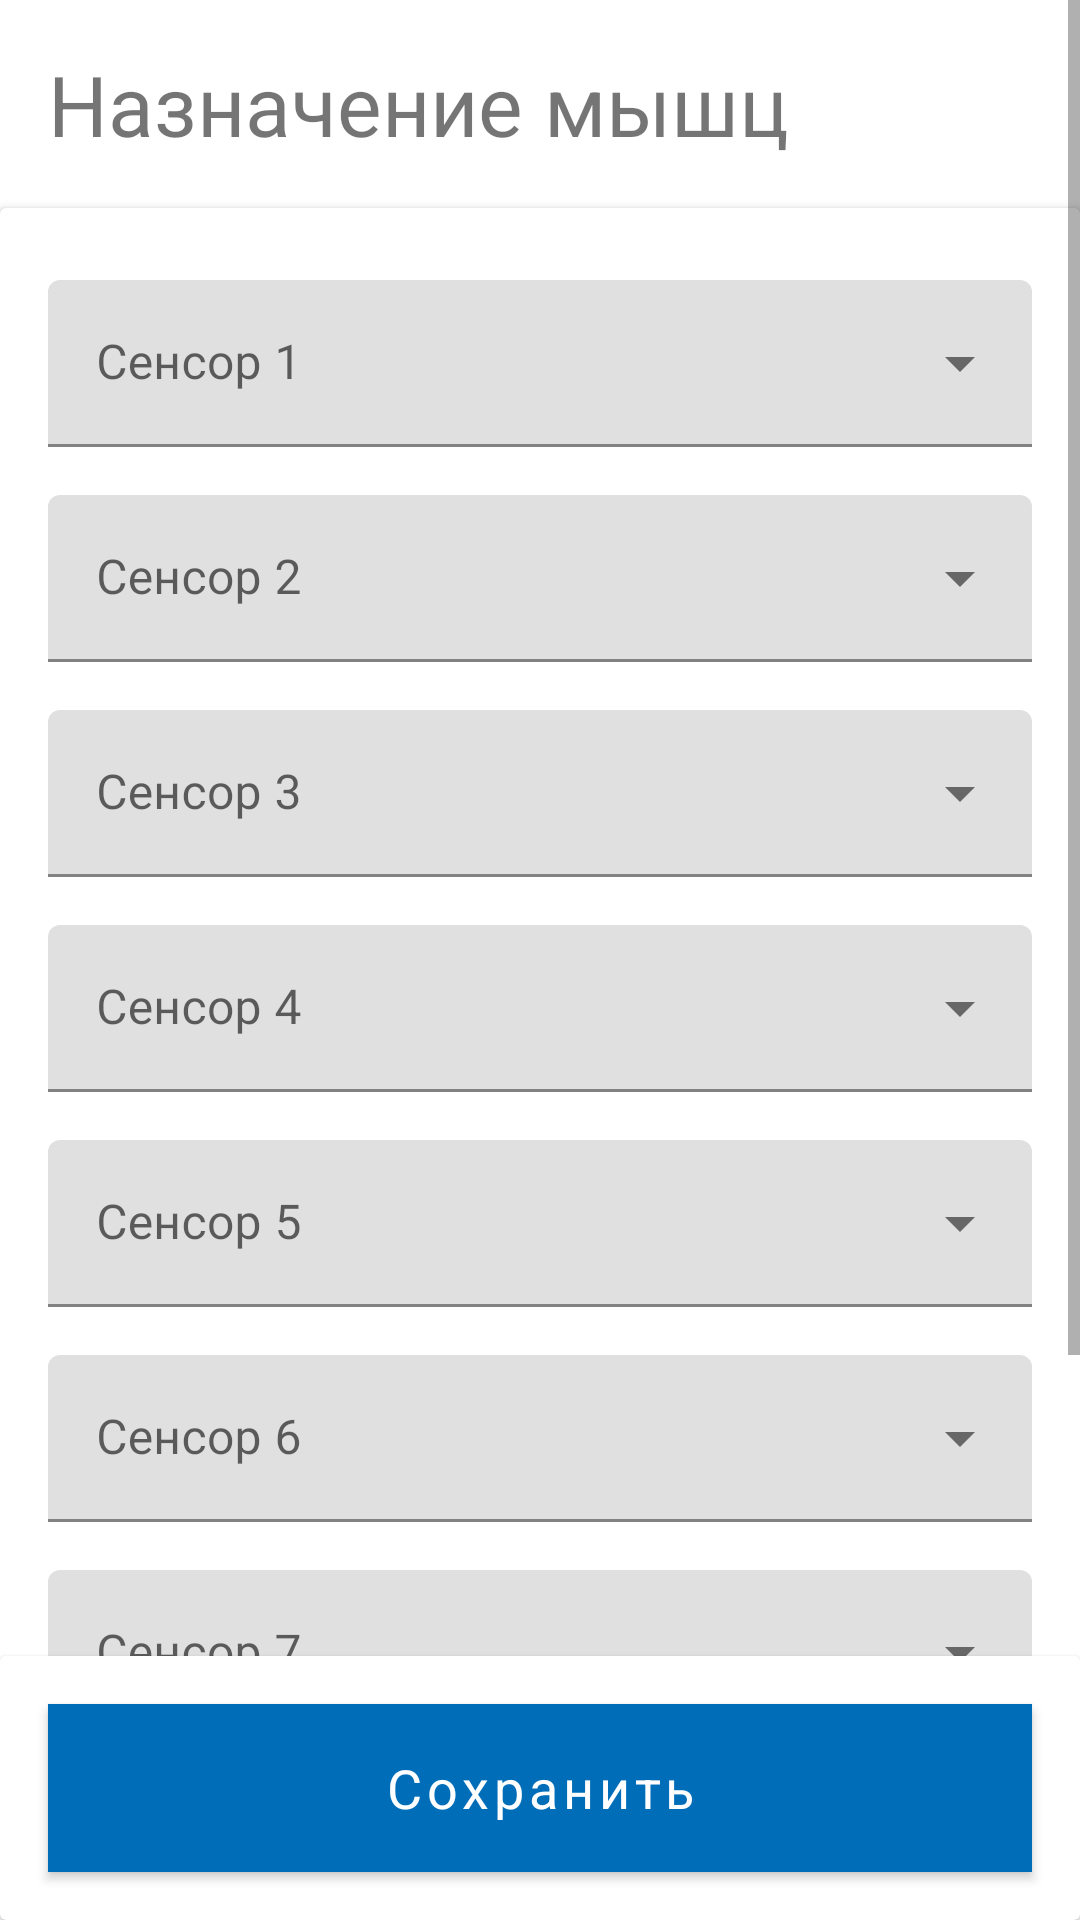

The Android layout XML behind this screen, and the referenced resources:
<!-- AndroidManifest.xml: application theme Theme.SamsmuApp -->
<!-- res/layout/fragment_settings.xml -->
<?xml version="1.0" encoding="utf-8"?>
<androidx.constraintlayout.widget.ConstraintLayout
    xmlns:android="http://schemas.android.com/apk/res/android"
    xmlns:tools="http://schemas.android.com/tools"
    xmlns:app="http://schemas.android.com/apk/res-auto"
    android:background="@color/white"
    android:layout_width="match_parent"
    android:layout_height="match_parent"
    tools:ignore="HardcodedText">

    <ScrollView
        android:layout_width="match_parent"
        android:layout_height="0dp"
        app:layout_constraintTop_toTopOf="parent"
        app:layout_constraintBottom_toTopOf="@+id/card_view_save_btn"
        app:layout_constraintLeft_toLeftOf="parent"
        app:layout_constraintRight_toRightOf="parent">

        <LinearLayout
            android:layout_width="match_parent"
            android:layout_height="wrap_content"
            android:orientation="vertical">

            <androidx.appcompat.widget.AppCompatTextView
                style="@style/textViewStyle"
                android:layout_width="wrap_content"
                android:layout_height="wrap_content"
                android:text="@string/action_muscules"/>

            <androidx.cardview.widget.CardView
                android:layout_width="match_parent"
                android:layout_height="wrap_content"
                app:cardBackgroundColor="@color/white">

                <LinearLayout
                    android:layout_width="match_parent"
                    android:layout_height="wrap_content"
                    android:layout_marginTop="@dimen/content_margin"
                    android:layout_marginBottom="@dimen/content_margin"
                    android:orientation="vertical">

                    <com.google.android.material.textfield.TextInputLayout
                        android:layout_marginStart="@dimen/content_margin"
                        android:layout_marginEnd="@dimen/content_margin"
                        android:layout_marginTop="@dimen/content_margin_min"
                        android:layout_marginBottom="@dimen/content_margin_min"
                        android:layout_width="match_parent"
                        android:layout_height="wrap_content"
                        style="@style/Widget.MaterialComponents.TextInputLayout.FilledBox.ExposedDropdownMenu"
                        android:hint="@string/sensor_1">

                        <AutoCompleteTextView
                            android:id="@+id/auto_complete_sensor_1"
                            android:layout_width="match_parent"
                            android:layout_height="wrap_content"
                            android:inputType="none" />

                    </com.google.android.material.textfield.TextInputLayout>

                    <com.google.android.material.textfield.TextInputLayout
                        android:layout_marginStart="@dimen/content_margin"
                        android:layout_marginEnd="@dimen/content_margin"
                        android:layout_marginTop="@dimen/content_margin_min"
                        android:layout_marginBottom="@dimen/content_margin_min"
                        android:layout_width="match_parent"
                        android:layout_height="wrap_content"
                        style="@style/Widget.MaterialComponents.TextInputLayout.FilledBox.ExposedDropdownMenu"
                        android:hint="@string/sensor_2">

                        <AutoCompleteTextView
                            android:id="@+id/auto_complete_sensor_2"
                            android:layout_width="match_parent"
                            android:layout_height="wrap_content"
                            android:inputType="none" />

                    </com.google.android.material.textfield.TextInputLayout>

                    <com.google.android.material.textfield.TextInputLayout
                        android:layout_marginStart="@dimen/content_margin"
                        android:layout_marginEnd="@dimen/content_margin"
                        android:layout_marginTop="@dimen/content_margin_min"
                        android:layout_marginBottom="@dimen/content_margin_min"
                        android:layout_width="match_parent"
                        android:layout_height="wrap_content"
                        style="@style/Widget.MaterialComponents.TextInputLayout.FilledBox.ExposedDropdownMenu"
                        android:hint="@string/sensor_3">

                        <AutoCompleteTextView
                            android:id="@+id/auto_complete_sensor_3"
                            android:layout_width="match_parent"
                            android:layout_height="wrap_content"
                            android:inputType="none" />

                    </com.google.android.material.textfield.TextInputLayout>

                    <com.google.android.material.textfield.TextInputLayout
                        android:layout_marginStart="@dimen/content_margin"
                        android:layout_marginEnd="@dimen/content_margin"
                        android:layout_marginTop="@dimen/content_margin_min"
                        android:layout_marginBottom="@dimen/content_margin_min"
                        android:layout_width="match_parent"
                        android:layout_height="wrap_content"
                        style="@style/Widget.MaterialComponents.TextInputLayout.FilledBox.ExposedDropdownMenu"
                        android:hint="@string/sensor_4">

                        <AutoCompleteTextView
                            android:id="@+id/auto_complete_sensor_4"
                            android:layout_width="match_parent"
                            android:layout_height="wrap_content"
                            android:inputType="none" />

                    </com.google.android.material.textfield.TextInputLayout>

                    <com.google.android.material.textfield.TextInputLayout
                        android:layout_marginStart="@dimen/content_margin"
                        android:layout_marginEnd="@dimen/content_margin"
                        android:layout_marginTop="@dimen/content_margin_min"
                        android:layout_marginBottom="@dimen/content_margin_min"
                        android:layout_width="match_parent"
                        android:layout_height="wrap_content"
                        style="@style/Widget.MaterialComponents.TextInputLayout.FilledBox.ExposedDropdownMenu"
                        android:hint="@string/sensor_5">

                        <AutoCompleteTextView
                            android:id="@+id/auto_complete_sensor_5"
                            android:layout_width="match_parent"
                            android:layout_height="wrap_content"
                            android:inputType="none" />

                    </com.google.android.material.textfield.TextInputLayout>

                    <com.google.android.material.textfield.TextInputLayout
                        android:layout_marginStart="@dimen/content_margin"
                        android:layout_marginEnd="@dimen/content_margin"
                        android:layout_marginTop="@dimen/content_margin_min"
                        android:layout_marginBottom="@dimen/content_margin_min"
                        android:layout_width="match_parent"
                        android:layout_height="wrap_content"
                        style="@style/Widget.MaterialComponents.TextInputLayout.FilledBox.ExposedDropdownMenu"
                        android:hint="@string/sensor_6">

                        <AutoCompleteTextView
                            android:id="@+id/auto_complete_sensor_6"
                            android:layout_width="match_parent"
                            android:layout_height="wrap_content"
                            android:inputType="none" />

                    </com.google.android.material.textfield.TextInputLayout>

                    <com.google.android.material.textfield.TextInputLayout
                        android:layout_marginStart="@dimen/content_margin"
                        android:layout_marginEnd="@dimen/content_margin"
                        android:layout_marginTop="@dimen/content_margin_min"
                        android:layout_marginBottom="@dimen/content_margin_min"
                        android:layout_width="match_parent"
                        android:layout_height="wrap_content"
                        style="@style/Widget.MaterialComponents.TextInputLayout.FilledBox.ExposedDropdownMenu"
                        android:hint="@string/sensor_7">

                        <AutoCompleteTextView
                            android:id="@+id/auto_complete_sensor_7"
                            android:layout_width="match_parent"
                            android:layout_height="wrap_content"
                            android:inputType="none" />

                    </com.google.android.material.textfield.TextInputLayout>

                    <com.google.android.material.textfield.TextInputLayout
                        android:layout_marginStart="@dimen/content_margin"
                        android:layout_marginEnd="@dimen/content_margin"
                        android:layout_marginTop="@dimen/content_margin_min"
                        android:layout_marginBottom="@dimen/content_margin_min"
                        android:layout_width="match_parent"
                        android:layout_height="wrap_content"
                        style="@style/Widget.MaterialComponents.TextInputLayout.FilledBox.ExposedDropdownMenu"
                        android:hint="@string/sensor_8">

                        <AutoCompleteTextView
                            android:id="@+id/auto_complete_sensor_8"
                            android:layout_width="match_parent"
                            android:layout_height="wrap_content"
                            android:inputType="none" />

                    </com.google.android.material.textfield.TextInputLayout>

                </LinearLayout>

            </androidx.cardview.widget.CardView>

        </LinearLayout>

    </ScrollView>

    <androidx.cardview.widget.CardView
        android:id="@+id/card_view_save_btn"
        android:layout_width="match_parent"
        android:layout_height="wrap_content"
        app:layout_constraintBottom_toBottomOf="parent"
        app:cardBackgroundColor="@color/white">

        <androidx.appcompat.widget.AppCompatButton
            android:id="@+id/save_btn"
            app:theme="@style/Theme.SamsmuApp.Button"
            android:layout_width="match_parent"
            android:layout_height="wrap_content"
            android:layout_margin="@dimen/content_margin"
            android:text="@string/save" />

    </androidx.cardview.widget.CardView>

</androidx.constraintlayout.widget.ConstraintLayout>
<!-- resources referenced by this layout -->
<resources>
  <color name="white">#FFFFFFFF</color>
  <dimen name="content_margin">16dp</dimen>
  <dimen name="content_margin_min">8dp</dimen>
  <string name="action_muscules">Назначение мышц</string>
  <string name="save">Сохранить</string>
  <string name="sensor_1">Сенсор 1</string>
  <string name="sensor_2">Сенсор 2</string>
  <string name="sensor_3">Сенсор 3</string>
  <string name="sensor_4">Сенсор 4</string>
  <string name="sensor_5">Сенсор 5</string>
  <string name="sensor_6">Сенсор 6</string>
  <string name="sensor_7">Сенсор 7</string>
  <string name="sensor_8">Сенсор 8</string>
  <style name="Theme.SamsmuApp.Button" parent="Widget.MaterialComponents.Button">
          <item name="backgroundTint">@null</item>
          <item name="android:background">@color/brand_primary</item>
          <item name="android:paddingTop">14dp</item>
          <item name="android:paddingRight">16dp</item>
          <item name="android:paddingBottom">14dp</item>
          <item name="android:paddingLeft">16dp</item>
          <item name="android:height">56dp</item>
          <item name="android:radius">10dp</item>
          <item name="android:textColor">@color/white</item>
          <item name="android:textSize">18sp</item>
          <item name="android:textAllCaps">false</item>
          <item name="android:fontFamily">Roboto</item>
          <item name="fontWeight">500</item>
          <item name="lineHeight">20sp</item>
          <item name="android:spacing">0.18sp</item>
      </style>
  <style name="textViewStyle" parent="Widget.MaterialComponents.TextView">
          <item name="android:textSize">28sp</item>
          <item name="android:layout_margin">@dimen/content_margin</item>
      </style>
  <style name="Theme.SamsmuApp" parent="Theme.MaterialComponents.Light.NoActionBar">
          
          <item name="colorPrimary">@color/brand_primary</item>
          <item name="colorOnPrimary">@color/white</item>
          
          <item name="colorOnSecondary">@color/white</item>
          
          <item name="android:statusBarColor">?attr/colorPrimary</item>
          <item name="android:windowLightStatusBar">false</item>
          
          <item name="android:navigationBarColor">@color/white</item>
          
          <item name="windowActionModeOverlay">true</item>
          <item name="actionBarTheme">@style/Theme.SamsmuApp.ActionBar</item>
          <item name="actionModeCloseDrawable">@drawable/baseline_close_24</item>
          <item name="android:buttonStyle">@style/Theme.SamsmuApp.Button</item>
      </style>
  <color name="brand_primary">#006db9</color>
  <style name="Theme.SamsmuApp.ActionBar" parent="ThemeOverlay.AppCompat.Dark.ActionBar">
          <item name="android:colorBackground">@color/brand_primary</item>
          <item name="colorSecondary">@color/brand_primary</item>
      </style>
</resources>
